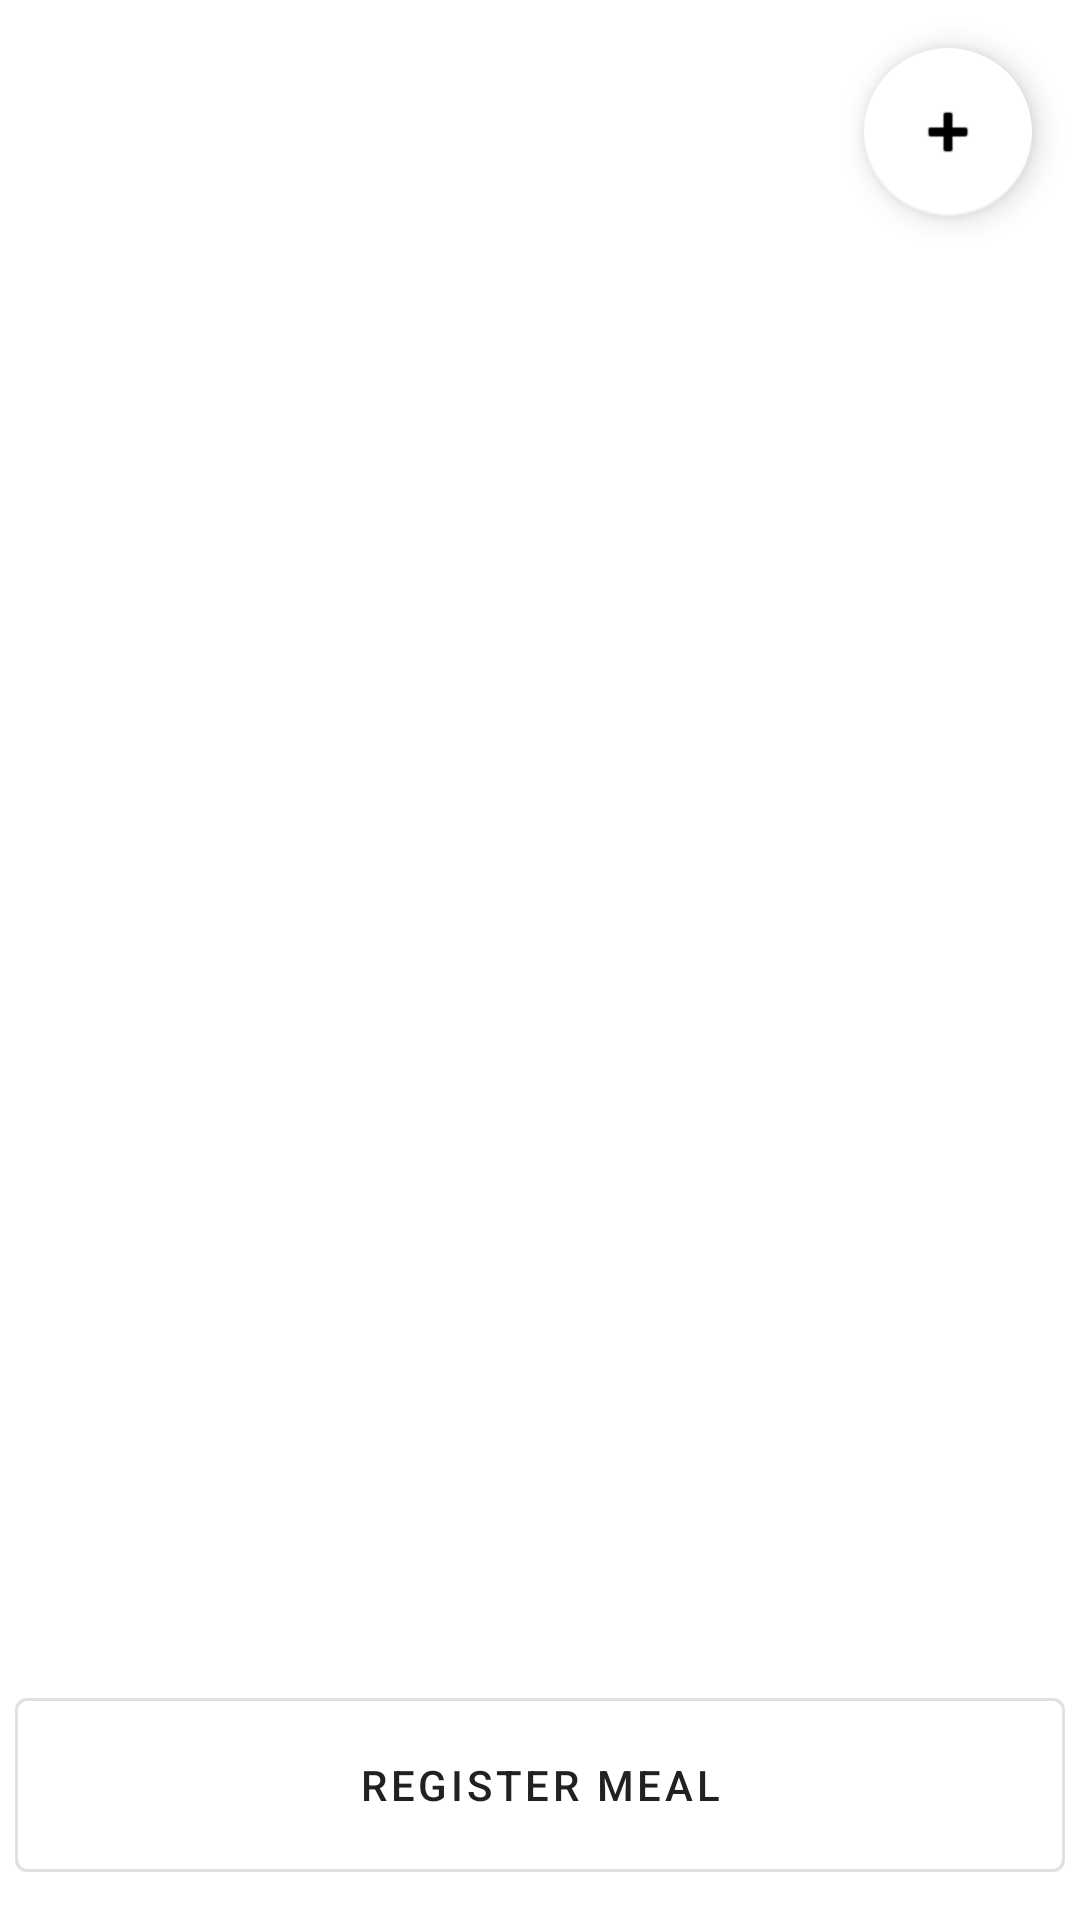

Android layout source for this screen:
<!-- AndroidManifest.xml: application theme AppTheme -->
<!-- res/layout/register_food_fragment.xml -->
<?xml version="1.0" encoding="utf-8"?>
<RelativeLayout xmlns:android="http://schemas.android.com/apk/res/android"
    xmlns:app="http://schemas.android.com/apk/res-auto"
    android:layout_width="match_parent"
    android:layout_height="match_parent"
    xmlns:tools="http://schemas.android.com/tools"
    android:orientation="vertical"
    android:background="@color/colorPrimary"
    android:theme="@style/Theme.MaterialComponents.DayNight.DarkActionBar">

    <com.androidbuts.multispinnerfilter.MultiSpinnerSearch
        android:id="@+id/searchMultiSpinnerUnlimited"
        android:visibility="gone"
        android:layout_width="0dp"
        android:layout_height="0dp"/>

    <ListView
        android:id="@+id/foodsListView"
        android:layout_marginTop="70dp"
        android:layout_marginBottom="100dp"
        android:layout_width="match_parent"
        android:layout_height="wrap_content"
        android:animationCache="true"
        android:scrollingCache="true"
        android:smoothScrollbar="true" >
    </ListView>

    <androidx.coordinatorlayout.widget.CoordinatorLayout
        xmlns:android="http://schemas.android.com/apk/res/android"
        xmlns:app="http://schemas.android.com/apk/res-auto"
        xmlns:tools="http://schemas.android.com/tools"
        android:layout_width="match_parent"
        android:layout_height="match_parent"
        tools:context=".activity.MainActivity">
        <com.google.android.material.floatingactionbutton.FloatingActionButton
            android:id="@+id/addFoodButton"
            android:layout_width="wrap_content"
            android:layout_height="wrap_content"
            android:layout_gravity="end"
            android:layout_margin="16dp"
            android:background="?attr/colorPrimary"
            android:tint="#FFFFFFFF"
            app:backgroundTint="@color/white"
            app:srcCompat="@android:drawable/ic_input_add" />

        <com.google.android.material.button.MaterialButton
            style="@style/Widget.MaterialComponents.Button.OutlinedButton"
            android:id="@+id/registerMealButton"
            android:layout_width="match_parent"
            android:layout_height="70dp"
            android:layout_marginLeft="5dp"
            android:layout_marginRight="5dp"
            android:layout_marginBottom="10dp"
            android:layout_gravity="bottom|left"
            android:text="Register Meal">
        </com.google.android.material.button.MaterialButton>
    </androidx.coordinatorlayout.widget.CoordinatorLayout>



</RelativeLayout>
<!-- resources referenced by this layout -->
<resources>
  <color name="colorPrimary">#ffffff</color>
  <style name="AppTheme" parent="Theme.AppCompat.DayNight.DarkActionBar">
          
          <item name="colorPrimary">@color/colorPrimary</item>
          <item name="colorPrimaryDark">@color/colorPrimary</item>
          <item name="colorAccent">@color/colorAccent</item>
          <item name="windowNoTitle">true</item>
      </style>
  <color name="colorAccent">#666f78</color>
  <!-- not gathered from this repository: default colours our renderer supplied (Android Studio template values) -->
  <color name="white">#FFFFFFFF</color>
</resources>
